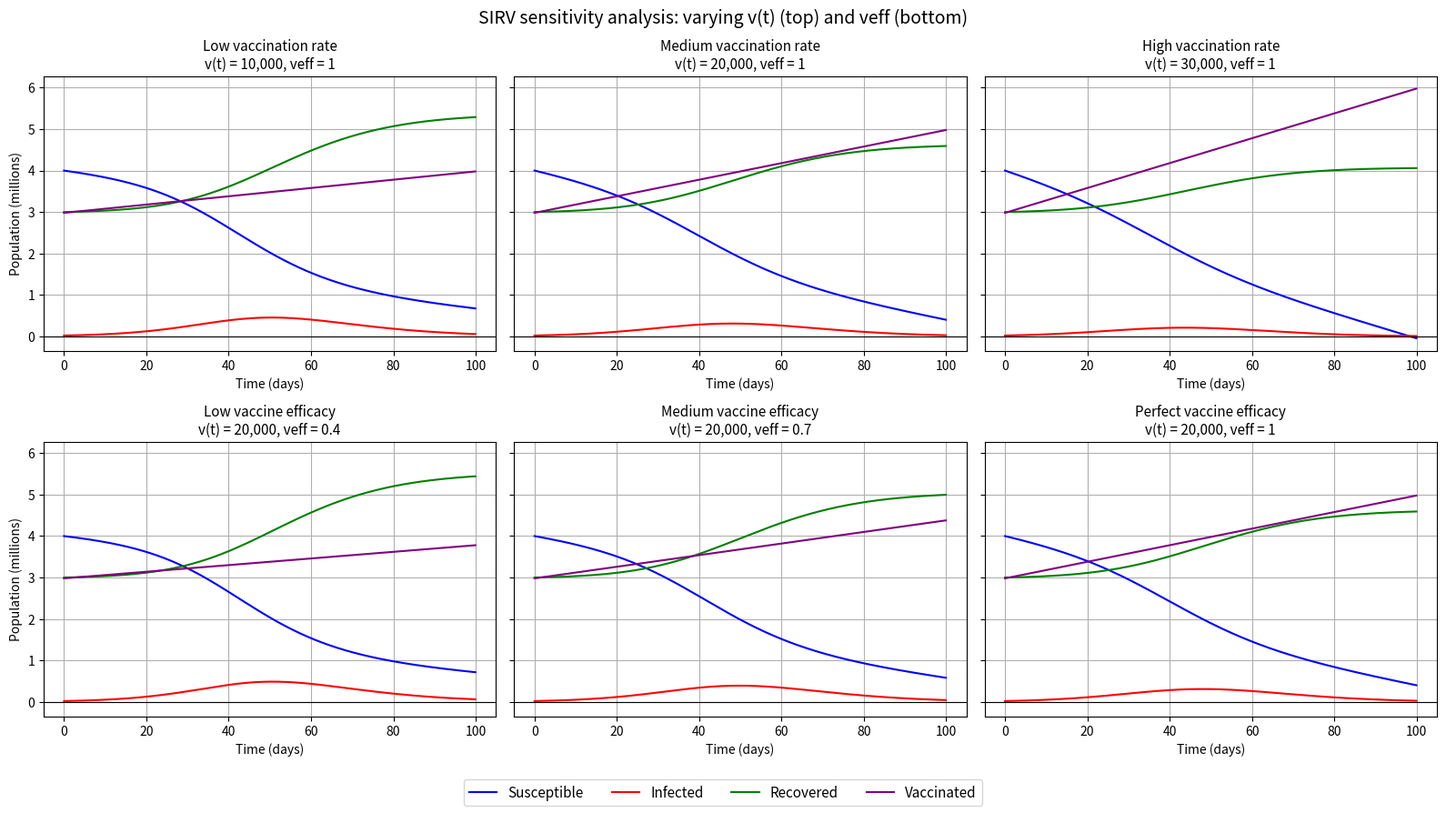

Source code (Python):
"""
Sensitivity analysis of the SIRV model (essay section 1.8, Appendix 1).

Uses a hypothetical population (N = 10,000,000) and fixed beta, gamma to see
how the curves change when varying:
  - the vaccination rate v(t), with veff = 1          (essay Figures 3-5)
  - the vaccine efficacy veff, with v(t) = 20,000     (essay Figures 6-8)
"""
import numpy as np
import matplotlib.pyplot as plt

# Hypothetical initial conditions and parameters (essay Tables 3 and 4)
N = 10_000_000
S0, I0, R0, V0 = 4_000_000, 20_000, 3_000_000, 2_980_000
beta, gamma = 0.5, 0.1
days, dt = 100, 0.1


def simulate_sirv(v_rate, veff):
    """Solve the SIRV model with a constant vaccination rate using Euler's method."""
    time = np.arange(0, days, dt)
    S, I, R, V = (np.zeros(len(time)) for _ in range(4))
    S[0], I[0], R[0], V[0] = S0, I0, R0, V0

    for n in range(1, len(time)):
        new_infections = beta * S[n-1] * I[n-1] / N
        vaccinated = veff * v_rate
        S[n] = S[n-1] + (-new_infections - vaccinated) * dt
        I[n] = I[n-1] + (new_infections - gamma * I[n-1]) * dt
        R[n] = R[n-1] + (gamma * I[n-1]) * dt
        V[n] = V[n-1] + vaccinated * dt

    return time, S, I, R, V


scenarios = [
    # (v(t), veff, panel title)
    (10_000, 1.0, "Low vaccination rate\nv(t) = 10,000, veff = 1"),
    (20_000, 1.0, "Medium vaccination rate\nv(t) = 20,000, veff = 1"),
    (30_000, 1.0, "High vaccination rate\nv(t) = 30,000, veff = 1"),
    (20_000, 0.4, "Low vaccine efficacy\nv(t) = 20,000, veff = 0.4"),
    (20_000, 0.7, "Medium vaccine efficacy\nv(t) = 20,000, veff = 0.7"),
    (20_000, 1.0, "Perfect vaccine efficacy\nv(t) = 20,000, veff = 1"),
]

fig, axes = plt.subplots(2, 3, figsize=(16, 9), sharey=True)

print(f"{'v(t)':>8} {'veff':>5} {'Peak infected':>15} {'Minimum S':>12}")
for ax, (v_rate, veff, title) in zip(axes.flat, scenarios):
    time, S, I, R, V = simulate_sirv(v_rate, veff)
    print(f"{v_rate:>8,} {veff:>5} {I.max():>15,.0f} {S.min():>12,.0f}")

    ax.plot(time, S / 1e6, label="Susceptible", color="blue")
    ax.plot(time, I / 1e6, label="Infected", color="red")
    ax.plot(time, R / 1e6, label="Recovered", color="green")
    ax.plot(time, V / 1e6, label="Vaccinated", color="purple")
    ax.axhline(0, color="black", linewidth=0.8)
    ax.set_title(title, fontsize=11)
    ax.set_xlabel("Time (days)")
    ax.grid(True)

axes[0, 0].set_ylabel("Population (millions)")
axes[1, 0].set_ylabel("Population (millions)")
handles, labels = axes[0, 0].get_legend_handles_labels()
fig.legend(handles, labels, loc="lower center", ncol=4, fontsize=11)
fig.suptitle("SIRV sensitivity analysis: varying v(t) (top) and veff (bottom)", fontsize=14)
fig.tight_layout(rect=(0, 0.05, 1, 1))

print("\nNote: at v(t) = 30,000 the susceptible population goes negative, because")
print("the model keeps removing veff * v(t) people per day even when S reaches 0.")

plt.savefig("sensitivity_analysis.png", dpi=150, bbox_inches="tight")
plt.show()
